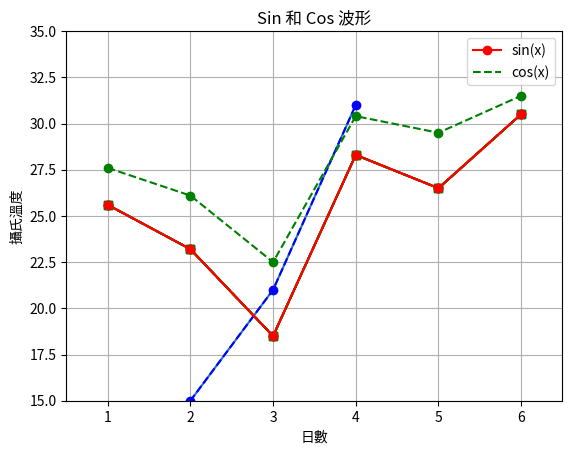

Reproduce this figure in Python.

import matplotlib.pyplot as plt
import numpy as np


data = [-1, -4.3, 15, 21, 31]
plt.plot(data) 
plt.show()


plt.plot(data, "o--b")
plt.show()


days = range(1, 7)
celsius = [25.6, 23.2, 18.5, 28.3, 26.5, 30.5]
plt.plot(days, celsius)
plt.show()


x = np.linspace(0, 10, 50)
sinus = np.sin(x)
cosinus = np.cos(x)
plt.plot(x, sinus, x, cosinus)
plt.show()


print('------------------------------')  #30個

days = range(1, 7)
celsius = [25.6, 23.2, 18.5, 28.3, 26.5, 30.5]
plt.plot(days, celsius, "r-o")
plt.show()



days = range(1, 7)
celsius = [25.6, 23.2, 18.5, 28.3, 26.5, 30.5]
plt.plot(days, celsius, "r-o")
plt.grid(True)
plt.show()




print('------------------------------')  #30個


days = range(1, 7)
celsius = [25.6, 23.2, 18.5, 28.3, 26.5, 30.5]
plt.plot(days, celsius, "g--s")
plt.xlabel("日數")
plt.ylabel("攝氏溫度")
plt.show()


x = np.linspace(0, 10, 50)
sinus = np.sin(x)
cosinus = np.cos(x)
plt.plot(x, sinus, "r-o",
         x, cosinus, "g--")
plt.xlabel("徑度")
plt.ylabel("振幅")
plt.title("Sin 和 Cos 波形")
plt.show()




print('------------------------------')  #30個


x = np.linspace(0, 10, 50)
sinus = np.sin(x)
cosinus = np.cos(x)
plt.plot(x, sinus, "r-o", label="sin(x)")
plt.plot(x, cosinus, "g--", label="cos(x)")
plt.legend(loc=1)
plt.show()




print('------------------------------')  #30個

days = range(1, 7)
celsius = [25.6, 23.2, 18.5, 28.3, 26.5, 30.5]
plt.plot(days, celsius, "g--s")
print(plt.axis())
plt.show()



days = range(1, 7)
celsius = [25.6, 23.2, 18.5, 28.3, 26.5, 30.5]
plt.plot(days, celsius, "g--s")
xmin, xmax, ymin, ymax = 0.5, 6.5, 15, 32.5
plt.axis([xmin, xmax, ymin, ymax])
plt.show()


days = range(1, 7)
celsius_min = [25.6, 23.2, 18.5, 28.3, 26.5, 30.5]
celsius_max = [27.6, 26.1, 22.5, 30.4, 29.5, 31.5]
plt.plot(days, celsius_min, "r-o",
         days, celsius_max, "g--o")
plt.xlabel("日數")
plt.ylabel("攝氏溫度")
plt.axis([0.5, 6.5, 15, 35])
plt.show()





print('------------------------------')  #30個


print('------------------------------')  #30個





print('------------------------------')  #30個


print('------------------------------')  #30個





print('------------------------------')  #30個


print('------------------------------')  #30個



